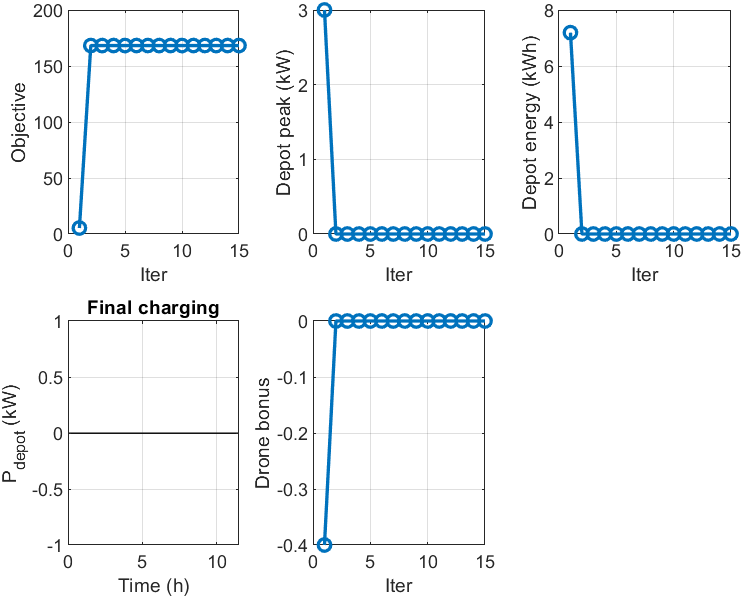

Data behind this chart, as committed beside it:
iter, objective, truck, lateness, energy, drone_bonus, peak_kW, energy_kWh
1, 5.352, 0, 0, 2.876, -0.4, 3, 7.191
2, 168.3, 152.6, 0, 0, -0, 0, 0
3, 168.3, 152.6, 0, 0, -0, 0, 0
4, 168.3, 152.6, 0, 0, -0, 0, 0
5, 168.3, 152.6, 0, 0, -0, 0, 0
6, 168.3, 152.6, 0, 0, -0, 0, 0
7, 168.3, 152.6, 0, 0, -0, 0, 0
8, 168.3, 152.6, 0, 0, -0, 0, 0
9, 168.3, 152.6, 0, 0, -0, 0, 0
10, 168.3, 152.6, 0, 0, -0, 0, 0
11, 168.3, 152.6, 0, 0, -0, 0, 0
12, 168.3, 152.6, 0, 0, -0, 0, 0
13, 168.3, 152.6, 0, 0, -0, 0, 0
14, 168.3, 152.6, 0, 0, -0, 0, 0
15, 168.3, 152.6, 0, 0, -0, 0, 0
